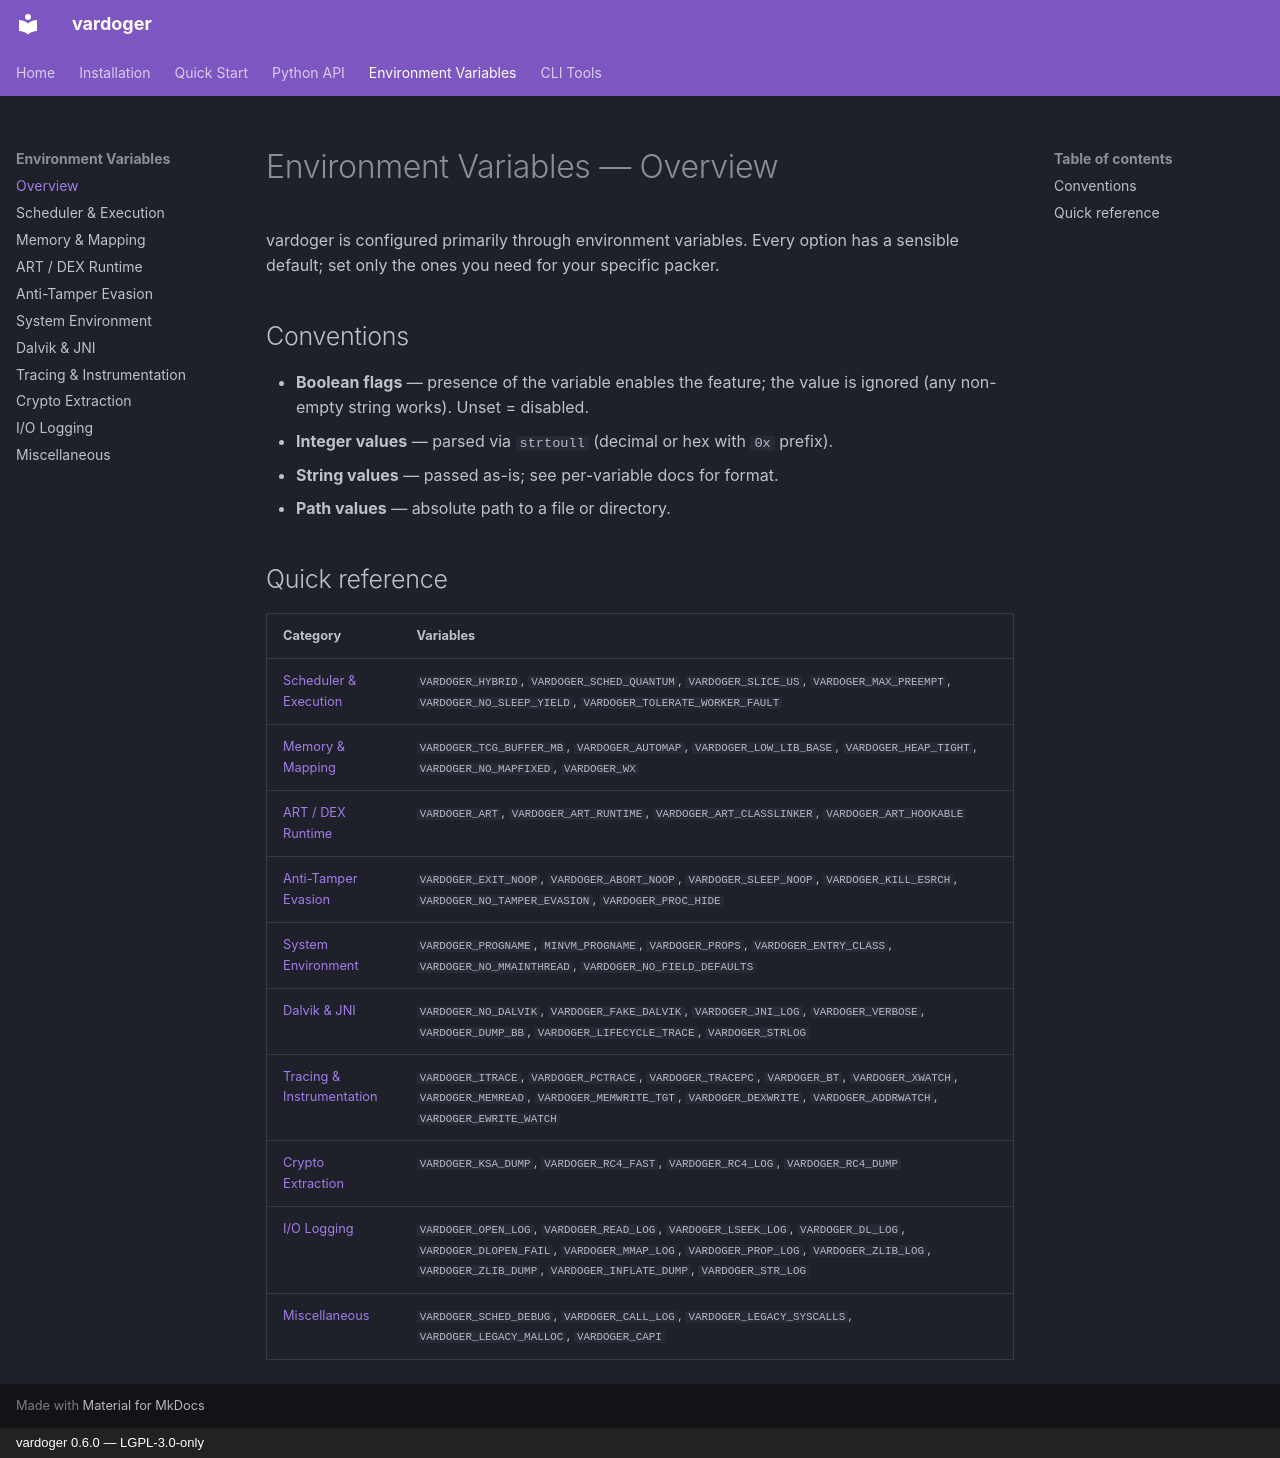

repository: Isaac-GC/vardoger · page: env/index.html · generator: mkdocs · copyright: vardoger 0.6.0 — LGPL-3.0-only

# Environment Variables — Overview

vardoger is configured primarily through environment variables. Every option has a
sensible default; set only the ones you need for your specific packer.

## Conventions

- **Boolean flags** — presence of the variable enables the feature; the value is ignored
  (any non-empty string works). Unset = disabled.
- **Integer values** — parsed via `strtoull` (decimal or hex with `0x` prefix).
- **String values** — passed as-is; see per-variable docs for format.
- **Path values** — absolute path to a file or directory.

## Quick reference

| Category | Variables |
|---|---|
| [Scheduler & Execution](scheduler.md) | `VARDOGER_HYBRID`, `VARDOGER_SCHED_QUANTUM`, `VARDOGER_SLICE_US`, `VARDOGER_MAX_PREEMPT`, `VARDOGER_NO_SLEEP_YIELD`, `VARDOGER_TOLERATE_WORKER_FAULT` |
| [Memory & Mapping](memory.md) | `VARDOGER_TCG_BUFFER_MB`, `VARDOGER_AUTOMAP`, `VARDOGER_LOW_LIB_BASE`, `VARDOGER_HEAP_TIGHT`, `VARDOGER_NO_MAPFIXED`, `VARDOGER_WX` |
| [ART / DEX Runtime](art.md) | `VARDOGER_ART`, `VARDOGER_ART_RUNTIME`, `VARDOGER_ART_CLASSLINKER`, `VARDOGER_ART_HOOKABLE` |
| [Anti-Tamper Evasion](evasion.md) | `VARDOGER_EXIT_NOOP`, `VARDOGER_ABORT_NOOP`, `VARDOGER_SLEEP_NOOP`, `VARDOGER_KILL_ESRCH`, `VARDOGER_NO_TAMPER_EVASION`, `VARDOGER_PROC_HIDE` |
| [System Environment](system.md) | `VARDOGER_PROGNAME`, `MINVM_PROGNAME`, `VARDOGER_PROPS`, `VARDOGER_ENTRY_CLASS`, `VARDOGER_NO_MMAINTHREAD`, `VARDOGER_NO_FIELD_DEFAULTS` |
| [Dalvik & JNI](dalvik.md) | `VARDOGER_NO_DALVIK`, `VARDOGER_FAKE_DALVIK`, `VARDOGER_JNI_LOG`, `VARDOGER_VERBOSE`, `VARDOGER_DUMP_BB`, `VARDOGER_LIFECYCLE_TRACE`, `VARDOGER_STRLOG` |
| [Tracing & Instrumentation](tracing.md) | `VARDOGER_ITRACE`, `VARDOGER_PCTRACE`, `VARDOGER_TRACEPC`, `VARDOGER_BT`, `VARDOGER_XWATCH`, `VARDOGER_MEMREAD`, `VARDOGER_MEMWRITE_TGT`, `VARDOGER_DEXWRITE`, `VARDOGER_ADDRWATCH`, `VARDOGER_EWRITE_WATCH` |
| [Crypto Extraction](crypto.md) | `VARDOGER_KSA_DUMP`, `VARDOGER_RC4_FAST`, `VARDOGER_RC4_LOG`, `VARDOGER_RC4_DUMP` |
| [I/O Logging](io.md) | `VARDOGER_OPEN_LOG`, `VARDOGER_READ_LOG`, `VARDOGER_LSEEK_LOG`, `VARDOGER_DL_LOG`, `VARDOGER_DLOPEN_FAIL`, `VARDOGER_MMAP_LOG`, `VARDOGER_PROP_LOG`, `VARDOGER_ZLIB_LOG`, `VARDOGER_ZLIB_DUMP`, `VARDOGER_INFLATE_DUMP`, `VARDOGER_STR_LOG` |
| [Miscellaneous](misc.md) | `VARDOGER_SCHED_DEBUG`, `VARDOGER_CALL_LOG`, `VARDOGER_LEGACY_SYSCALLS`, `VARDOGER_LEGACY_MALLOC`, `VARDOGER_CAPI` |
